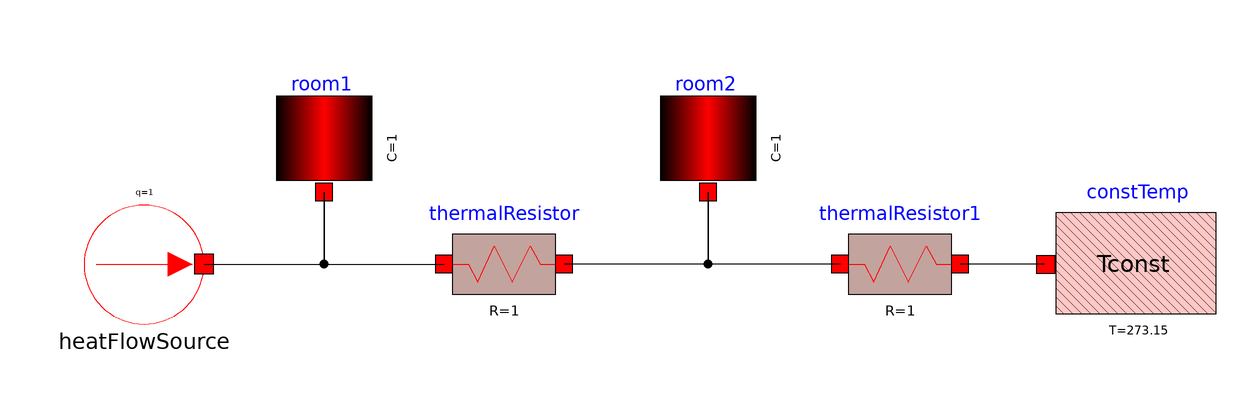

The component connection diagram of the Modelica model below, drawn from its own Placement and Line annotations.

model TwoCompartments
        DSFLib.Thermal.Components.ThermalResistor thermalResistor annotation(
          Placement(visible = true, transformation(origin = {-24, 14}, extent = {{-10, -10}, {10, 10}}, rotation = 0)));
        DSFLib.Thermal.Components.HeatFlowSource heatFlowSource annotation(
          Placement(visible = true, transformation(origin = {-84, 14}, extent = {{-10, -10}, {10, 10}}, rotation = 0)));
        DSFLib.Thermal.Components.ThermalResistor thermalResistor1 annotation(
          Placement(visible = true, transformation(origin = {42, 14}, extent = {{-10, -10}, {10, 10}}, rotation = 0)));
        DSFLib.Thermal.Components.HeatCapacitor room1 annotation(
          Placement(visible = true, transformation(origin = {-54, 34}, extent = {{-10, -10}, {10, 10}}, rotation = 0)));
        DSFLib.Thermal.Components.HeatCapacitor room2 annotation(
          Placement(visible = true, transformation(origin = {10, 34}, extent = {{-10, -10}, {10, 10}}, rotation = 0)));
        DSFLib.Thermal.Components.ConstTemp constTemp annotation(
          Placement(visible = true, transformation(origin = {76, 14}, extent = {{10, -10}, {-10, 10}}, rotation = 0)));
      equation
        connect(room1.heatPort, thermalResistor.heatPort_b) annotation(
          Line(points = {{-54, 26}, {-54, 14}, {-34, 14}}));
        connect(heatFlowSource.heatPort, room1.heatPort) annotation(
          Line(points = {{-74, 14}, {-54, 14}, {-54, 26}}));
        connect(room2.heatPort, thermalResistor.heatPort_a) annotation(
          Line(points = {{10, 26}, {10, 14}, {-14, 14}}));
        connect(thermalResistor1.heatPort_b, room2.heatPort) annotation(
          Line(points = {{32, 14}, {10, 14}, {10, 26}}));
        connect(constTemp.heatPort, thermalResistor1.heatPort_a) annotation(
          Line(points = {{66, 14}, {52, 14}}));
      end TwoCompartments;